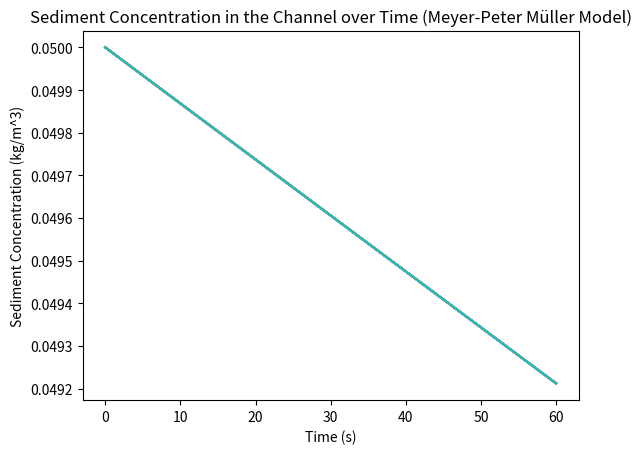

Reproduce this figure in Python.
import numpy as np
import matplotlib.pyplot as plt
from scipy.integrate import odeint

# Constants
g = 9.81  # Acceleration due to gravity (m/s^2)

# Sediment properties
sediment_density = 985  # Sediment density (kg/m^3)
sediment_diameter = 1.5  # Sediment diameter (m)
settling_velocity = 0.1  # Sediment settling velocity (m/s)

# Channel properties
channel_length = 1000  # Length of the channel (m)
channel_width = 5  # Width of the channel (m)
channel_slope = 0.001  # Slope of the channel (dimensionless)
channel_flow_velocity = 2  # Flow velocity in the channel (m/s)

# Meyer-Peter Müller model parameters
Cs = 0.025  # Dimensionless coefficient related to sediment characteristics and bed roughness
n = 1.5  # Exponent related to flow regime
beta = 6  # Dimensionless constant influencing suspension of fine sediments

# Critical shear stress calculation
tau_c = (sediment_density - 1000) * g * sediment_diameter

# Time steps
t_steps = 10
t_end = 60  # Total simulation time (s)
time = np.linspace(0, t_end, t_steps)

# Initial sediment concentration
initial_sediment_concentration = 0.05  # Choose an appropriate initial value (kg/m^3)

# Function to compute sediment concentration change over time using Meyer-Peter Müller model
def sediment_transport(concentration, t):
    # Compute shear stress using Manning's equation (simplified)
    flow_area = channel_width * concentration
    hydraulic_radius = flow_area / (2 * (channel_width + concentration))
    tau = (1 / channel_slope) * (channel_flow_velocity ** 2) * (hydraulic_radius ** (2/3))

    # Compute sediment transport rate using Meyer-Peter Müller equation
    q_s = (Cs * (tau - tau_c) ** n) / (1 + beta * sediment_diameter * (tau - tau_c))

    # Compute sediment concentration change using Exner equation
    d_concentration_dt = - q_s / (channel_length * channel_width)

    return d_concentration_dt

# Initial sediment concentration distribution
initial_sediment_concentration = np.full(t_steps, initial_sediment_concentration)

# Numerical integration using scipy's odeint
sediment_concentration_result = odeint(sediment_transport, initial_sediment_concentration, time)

# Plot the results
plt.plot(time, sediment_concentration_result)
plt.xlabel('Time (s)')
plt.ylabel('Sediment Concentration (kg/m^3)')
plt.title('Sediment Concentration in the Channel over Time (Meyer-Peter Müller Model)')
plt.show()
